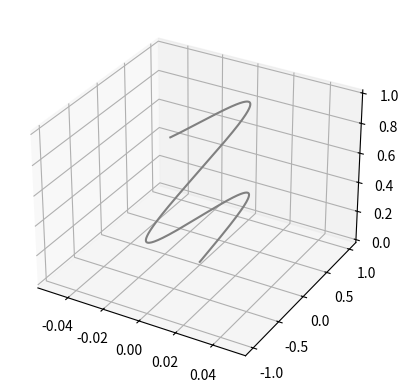

Write the Python code that produced this figure.
from mpl_toolkits import mplot3d
import numpy as np
import matplotlib.pyplot as plt
fig = plt.figure()


def pos(t, a=0, b=10, c=1):
    return (np.exp(a*t)-1, np.sin(b*t), c*t)

positions = []
times = np.linspace(0,1,1000)
for i in range(len(times)):
    positions.append(pos(times[i]))
positions = np.array(positions)
ax = plt.axes(projection='3d')

# Data for a three-dimensional line
zline = np.linspace(0, 15, 1000)
xline = np.sin(zline)
yline = np.cos(zline)
ax.plot3D(positions[:,0], positions[:,1], positions[:,2], 'gray')
plt.show()